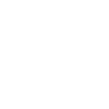
t = 0.00 s
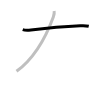
t = 1.25 s
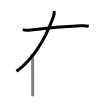
t = 2.50 s
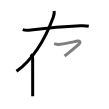
t = 3.50 s
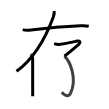
t = 4.75 s
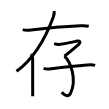
t = 6.00 s

The animated SVG that drew these frames (rendered in a browser with its animation timeline set to each time). Animation: 6 SMIL elements (animate=6); one cycle of 6.00 s.

<svg width="109px" height="109px" viewBox="0 0 px 109px" xmlns="http://www.w3.org/2000/svg" xmlns:xlink="http://www.w3.org/1999/xlink" xml:space="preserve" version="1.1"  baseProfile="full">
<path d="M22.75,29.55c2.37,0.86,5.67,0.68,8.12,0.39c11.38-1.31,34.88-3.44,49.37-4.16c2.79-0.14,5.77-0.17,8.51,0.43" style="fill:none;stroke:black;stroke-width:3;opacity:0">
  <animate attributeType="CSS" attributeName="opacity" from="0" to="1" begin="0s" dur="1s" repeatCount="Indefinite" fill="freeze" />
</path>
<path d="M54.14,11c0.36,1.75,0.14,3.25-0.82,5.89C47.25,33.5,36,56.88,16.5,71.29" style="fill:none;stroke:black;stroke-width:3;opacity:0">
  <animate attributeType="CSS" attributeName="opacity" from="0" to="1" begin="1s" dur="1s" repeatCount="Indefinite" fill="freeze" />
</path>
<path d="M30.89,54.25c1.12,1.12,1.76,2.88,1.76,4.57c0,8.47,0.09,19.32,0.04,31.18c-0.01,2.04-0.01,4.12-0.01,6.25" style="fill:none;stroke:black;stroke-width:3;opacity:0">
  <animate attributeType="CSS" attributeName="opacity" from="0" to="1" begin="2s" dur="1s" repeatCount="Indefinite" fill="freeze" />
</path>
<path d="M54.15,43.63c1.87,0.62,4.43,0.97,6.39,0.66c6.59-1.04,13.58-2.59,17.33-3.29c2.01-0.38,2.93,1.53,1.29,2.93c-2.28,1.95-10.01,8.62-14.65,12.11" style="fill:none;stroke:black;stroke-width:3;opacity:0">
  <animate attributeType="CSS" attributeName="opacity" from="0" to="1" begin="3s" dur="1s" repeatCount="Indefinite" fill="freeze" />
</path>
<path d="M64.5,56.04c6,5.71,12.62,22.96,6.22,36.87c-2.68,5.82-7.47,1.21-8.93-0.6" style="fill:none;stroke:black;stroke-width:3;opacity:0">
  <animate attributeType="CSS" attributeName="opacity" from="0" to="1" begin="4s" dur="1s" repeatCount="Indefinite" fill="freeze" />
</path>
<path d="M43.59,68.39c2.16,0.73,5.49,0.64,7.79,0.36c8.37-1.01,26.4-2.98,35.62-3.75c3.12-0.26,5.88-0.26,8.16,0.44" style="fill:none;stroke:black;stroke-width:3;opacity:0">
  <animate attributeType="CSS" attributeName="opacity" from="0" to="1" begin="5s" dur="1s" repeatCount="Indefinite" fill="freeze" />
</path>
</svg>
